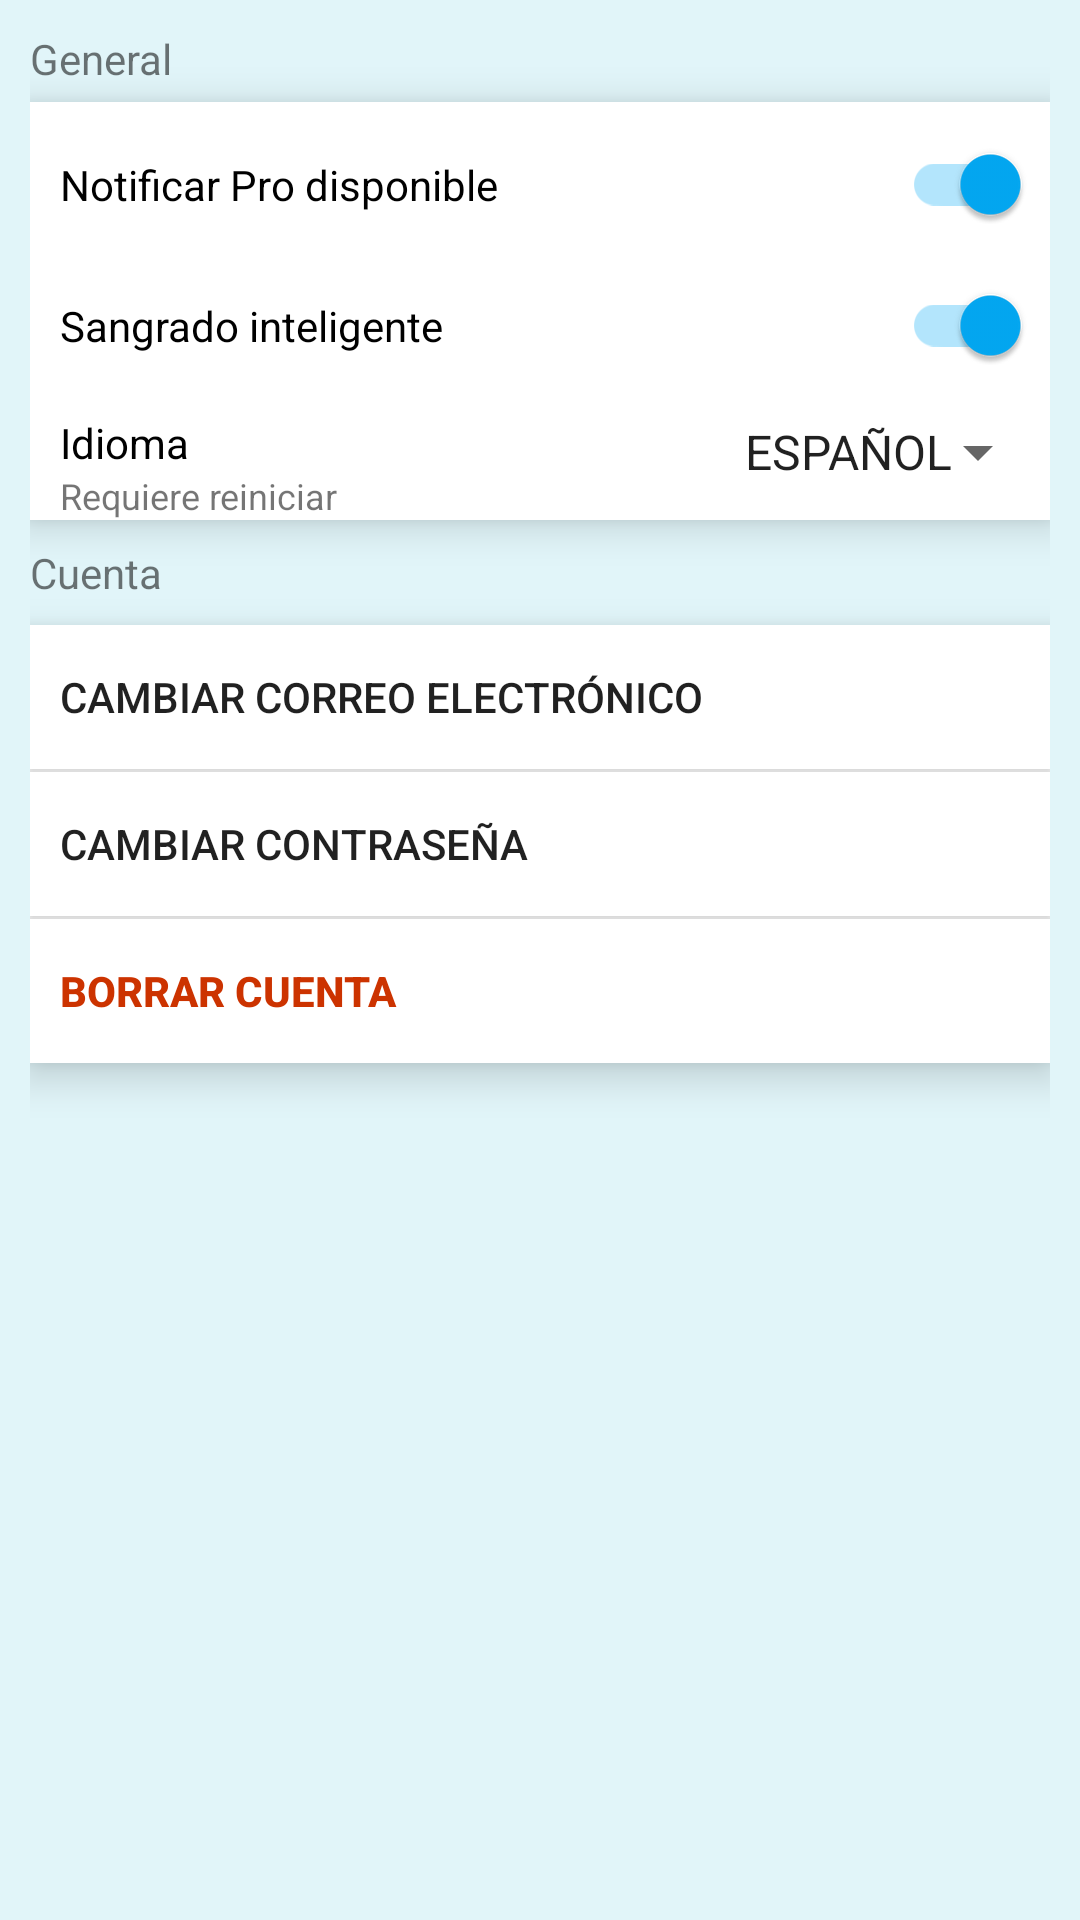

Produce the Android XML layout that renders to this screen, including the resource entries it uses.
<!-- AndroidManifest.xml: application theme AppTheme -->
<!-- res/layout/fragment_ajustes.xml -->
<?xml version="1.0" encoding="utf-8"?>
<androidx.constraintlayout.widget.ConstraintLayout xmlns:android="http://schemas.android.com/apk/res/android"
    xmlns:app="http://schemas.android.com/apk/res-auto"
    xmlns:tools="http://schemas.android.com/tools"
    android:layout_width="match_parent"
    android:layout_height="match_parent"
    android:background="@color/background"
    android:padding="10dp"
    tools:context="ui.Ajustes">

    <TextView
        android:id="@+id/textView9"
        android:layout_width="wrap_content"
        android:layout_height="wrap_content"
        android:text="General"
        app:layout_constraintStart_toStartOf="parent"
        app:layout_constraintTop_toTopOf="parent" />

    <LinearLayout
        android:id="@+id/linearLayout"
        android:layout_width="0dp"
        android:layout_height="wrap_content"
        android:layout_marginTop="24dp"
        android:background="@drawable/white"
        android:elevation="8dp"
        android:orientation="vertical"
        app:layout_constraintEnd_toEndOf="parent"
        app:layout_constraintStart_toStartOf="parent"
        app:layout_constraintTop_toTopOf="parent">

        <com.google.android.material.switchmaterial.SwitchMaterial
            android:id="@+id/mostrarPro"
            android:layout_width="match_parent"
            android:layout_height="wrap_content"
            android:layout_marginTop="8dp"
            android:checked="true"
            android:padding="10dp"
            android:text="@string/notify_pro" />

        <com.google.android.material.switchmaterial.SwitchMaterial
            android:id="@+id/sangradoInteligente"
            android:layout_width="match_parent"
            android:layout_height="wrap_content"
            android:layout_marginTop="8dp"
            android:checked="true"
            android:padding="10dp"
            android:text="@string/smart_bleed"
            android:textColor="@color/colorBlack" />

        <LinearLayout
            android:layout_width="match_parent"
            android:layout_height="match_parent"
            android:orientation="horizontal">

            <LinearLayout
                android:layout_width="match_parent"
                android:layout_height="match_parent"
                android:layout_weight="1"
                android:orientation="vertical">

                <TextView
                    android:id="@+id/textView"
                    android:layout_width="match_parent"
                    android:layout_height="wrap_content"
                    android:layout_weight="1"
                    android:paddingStart="10dp"
                    android:paddingTop="10dp"
                    android:paddingEnd="10dp"
                    android:text="@string/language"
                    android:textColor="@color/colorBlack" />

                <TextView
                    android:id="@+id/textView3"
                    android:layout_width="match_parent"
                    android:layout_height="wrap_content"
                    android:layout_weight="1"
                    android:paddingStart="10dp"
                    android:text="@string/language_sub"
                    android:textSize="12sp" />
            </LinearLayout>

            <Spinner
                android:id="@+id/idiomas"
                android:layout_width="match_parent"
                android:layout_height="match_parent"
                android:layout_weight="1"
                android:entries="@array/idiomas"
                android:gravity="end"
                android:padding="10dp"
                android:paddingEnd="25dp"
                android:spinnerMode="dropdown"
                android:textAlignment="textEnd" />
        </LinearLayout>

    </LinearLayout>

    <TextView
        android:id="@+id/textView8"
        android:layout_width="wrap_content"
        android:layout_height="wrap_content"
        android:layout_marginTop="8dp"
        android:text="Cuenta"
        app:layout_constraintStart_toStartOf="parent"
        app:layout_constraintTop_toBottomOf="@+id/linearLayout" />

    <LinearLayout
        android:layout_width="0dp"
        android:layout_height="wrap_content"
        android:layout_marginTop="8dp"
        android:background="@drawable/white"
        android:orientation="vertical"
        android:elevation="8dp"
        app:layout_constraintEnd_toEndOf="parent"
        app:layout_constraintStart_toStartOf="parent"
        app:layout_constraintTop_toBottomOf="@+id/textView8">

        <Button
            android:id="@+id/cambiarMail"
            android:layout_width="match_parent"
            android:layout_height="wrap_content"
            android:layout_marginBottom="1dp"
            android:background="@drawable/white"
            android:elevation="0dp"
            android:paddingStart="10dp"
            android:text="@string/change_mail"
            android:textAlignment="viewStart" />

        <Button
            android:id="@+id/cambiarPass"
            android:layout_width="match_parent"
            android:layout_height="wrap_content"
            android:layout_marginBottom="1dp"
            android:background="@android:color/white"
            android:elevation="0dp"
            android:paddingStart="10dp"
            android:text="@string/change_pass"
            android:textAlignment="viewStart" />

        <Button
            android:id="@+id/borrarCuenta"
            android:layout_width="match_parent"
            android:layout_height="wrap_content"
            android:background="@drawable/white"
            android:paddingStart="10dp"
            android:text="@string/delete_acc"
            android:textAlignment="viewStart"
            android:textColor="@color/complementary"
            android:textStyle="bold" />
    </LinearLayout>

</androidx.constraintlayout.widget.ConstraintLayout>
<!-- resources referenced by this layout -->
<resources>
  <string-array name="idiomas">
          <item>ESPAÑOL</item>
          <item>ENGLISH</item>
      </string-array>
  <color name="background">#e1f5f9</color>
  <color name="colorBlack">#000000</color>
  <color name="complementary">#CC3300</color>
  <!-- drawable white (drawable) -->
  <?xml version="1.0" encoding="utf-8"?>
  <shape
      xmlns:android="http://schemas.android.com/apk/res/android"
      android:shape="rectangle">
      <solid
          android:color="#FFFFFF"/>
      
  </shape>
  <string name="change_mail">Cambiar Correo electrónico</string>
  <string name="change_pass">Cambiar contraseña</string>
  <string name="delete_acc">Borrar cuenta</string>
  <string name="language">Idioma</string>
  <string name="language_sub">Requiere reiniciar</string>
  <string name="notify_pro">Notificar Pro disponible</string>
  <string name="smart_bleed">Sangrado inteligente</string>
  <style name="AppTheme" parent="Theme.MaterialComponents">
          
          <item name="colorPrimary">@color/colorPrimary</item>
          <item name="colorPrimaryDark">@color/colorPrimaryDark</item>
          <item name="colorAccent">@color/colorAccent</item>
  
          <item name="android:windowActivityTransitions">true</item>
          <item name="android:windowContentTransitions">true</item>
  
          <item name="popupMenuStyle">@style/Widget.MaterialComponents.PopupMenu</item>
          <item name="android:contextPopupMenuStyle" tools:targetApi="n">@style/Widget.MaterialComponents.PopupMenu.ContextMenu</item>
          <item name="actionOverflowMenuStyle">@style/Widget.MaterialComponents.PopupMenu.Overflow</item>
      </style>
  <color name="colorPrimary">#0076a6</color>
  <color name="colorPrimaryDark">#ff0099cc</color>
  <color name="colorAccent">#03A9F4</color>
</resources>
